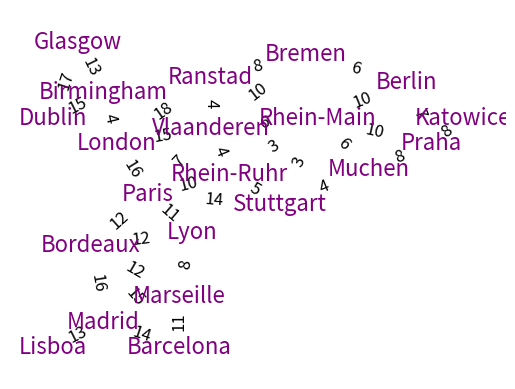

This chart was generated by the following Python code:
import pprint
import matplotlib.pyplot as plt
import networkx as nx


# list of colors, nodes, edges and costs
europe = [(("red", "Lisboa"), ("red", "Madrid"), 13), (("red", "Madrid"), ("red", "Bordeaux"), 16), (("red", "Barcelona"), ("red", "Marseille"), 11), (("red", "Barcelona"), ("red", "Madrid"), 14),
          (("red", "Barcelona"), ("red", "Bordeaux"), 15), (("red", "Marseille"), ("red", "Bordeaux"), 12),(("red", "Bordeaux"), ("red", "Paris"), 12),
          (("red", "Marseille"), ("red", "Lyon"), 8), (("red", "Bordeaux"), ("red", "Lyon"), 12), (("purple", "London"), ("red", "Paris"), 16),
          (("red", "Paris"), ("red", "Lyon"), 11), (("red", "Paris"), ("purple", "Rhein-Ruhr"), 10), (("red", "Paris"), ("purple", "Rhein-Ruhr"), 10),
          (("red", "Paris"), ("purple", "Vlaanderen"), 7), (("purple", "Ranstad"), ("purple", "London"), 18), (("purple", "Rhein-Ruhr"), ("purple", "Vlaanderen"), 4),
          (("purple", "Vlaanderen"), ("purple", "London"), 15),(("purple", "London"), ("purple", "Birmingham"), 4),(("purple", "Birmingham"), ("purple", "Glasgow"), 13),
          (("purple", "Birmingham"), ("purple", "Dublin"), 15), (("purple", "Dublin"), ("purple", "Glasgow"), 17), (("purple", "Ranstad"), ("purple", "Vlaanderen"), 4),
          (("red", "Paris"), ("green", "Stuttgart"), 14),(("purple", "Ranstad"), ("green", "Bremen"), 8),(("purple", "Vlaanderen"), ("green", "Bremen"), 10),
          (("purple", "Vlaanderen"), ("green", "Rhein-Main"), 6),(("purple", "Rhein-Ruhr"), ("green", "Rhein-Main"), 3),(("purple", "Rhein-Ruhr"), ("green", "Stuttgart"), 5),
          (("green", "Rhein-Main"), ("green", "Stuttgart"), 3),(("green", "Rhein-Main"), ("green", "Berlin"), 10),(("green", "Rhein-Main"), ("green", "Praha"), 10),
          (("green", "Rhein-Main"), ("green", "Muchen"), 6),(("green", "Stuttgart"), ("green", "Muchen"), 4),(("green", "Berlin"), ("green", "Bremen"), 6),
          (("green", "Praha"), ("green", "Muchen"), 8),(("green", "Praha"), ("green", "Katowice"), 8),(("green", "Praha"), ("green", "Berlin"), 7)]

color_list = ['green', 'red', 'purple']

def create_game_board(continent, color_list):
    """list of all the countries in the continent and a list of the colors base on number of players"""
    game_board = []
    for city in continent:
        if city[0][0] in color_list and city [1][0] in color_list:
            game_board.append(city)
    return game_board




def generate_game_graph(game_board):
    """included countries list:  color, nodes, edges and costs  returns game_graph"""

    def make_link(G, node1, node2, cost):
        if node1 not in G:
            G[node1] = {}
        (G[node1])[node2] = cost
        if node2 not in G:
            G[node2] = {}
        (G[node2])[node1] = cost
        return G

    G = {}
    for (x,y,z) in game_board: make_link(G,x,y,z)
    return G

def create_city_nodes(graph):
    """returns list of city nodes"""
    city_nodes = [a for a in graph.keys()]
    cities = [a[1] for a in city_nodes]
    return cities

def create_city_edges(graph):
    """returns a list of all edges"""
    city_edges = []
    city_nodes = [a for a in graph.keys()]
    for c in city_nodes:
        for e in graph[c]:
            city_edges.append((c[1], e[1]))
    return city_edges

def create_label_dict(city_nodes):
    """returns a dictionary of city: city key value pair"""
    label_dict = {}
    for c in city_nodes:
        label_dict[c]=c
    return label_dict

def create_edge_labels(game_board):
    """returns a dictionary of edges and costs"""
    edge_labels = {}
    for edge in game_board:
        edge_labels[(edge[0][1],edge[1][1])] = edge[2]
    return edge_labels

game_board = create_game_board(europe, color_list)

game_graph = generate_game_graph(game_board)

pp = pprint.PrettyPrinter(indent=4)
#pp.pprint(europe_graph)

city_nodes = create_city_nodes(game_graph)
#print(city_nodes)

city_edges = create_city_edges(game_graph)
#print(city_edges)

label_dictionary = create_label_dict(city_nodes)
#print(label_dictionary)

edge_labels = create_edge_labels(game_board)
#print(edge_labels)

G=nx.Graph()
# explicitly set positions
pos={'Lisboa':(0,0),
     'Madrid':(0.4,0.5),
     'Paris':(0.75,3),
     'Lyon':(1.1,2.25),
     'Bordeaux':(0.3,2),
     'Barcelona':(1,0),
     'Marseille':(1,1),
     'Dublin':(0,4.5),
     'Glasgow':(0.2,6),
     'Birmingham':(0.4,5),
     'London':(0.5,4),
     'Ranstad':(1.25,5.3),
     'Vlaanderen':(1.25,4.3),
     'Rhein-Ruhr':(1.4,3.4),
     'Bremen':(2,5.75),
     'Berlin': (2.8, 5.2),
     'Rhein-Main': (2.1, 4.5),
     'Stuttgart': (1.8, 2.8),
     'Muchen': (2.5, 3.5),
     'Praha': (3, 4),
     'Katowice': (3.25, 4.5)}


#draw nodes and edges
nx.draw_networkx_nodes(G, pos,node_size=300, nodelist=pos.keys(), node_color='w')
nx.draw_networkx_edges(G,pos,alpha=0.5,width=3, edgelist= city_edges, edge_color='w')

#draw lables on nodes and edges
nx.draw_networkx_labels(G,pos,labels=label_dictionary, font_color = 'purple', font_size=16,font_family='sans-serif')
nx.draw_networkx_edge_labels(G, pos, edge_labels=edge_labels, font_size=12, label_pos=0.5)


plt.axis('off')
#plt.savefig("europe.png") # save as png
plt.show() # display
